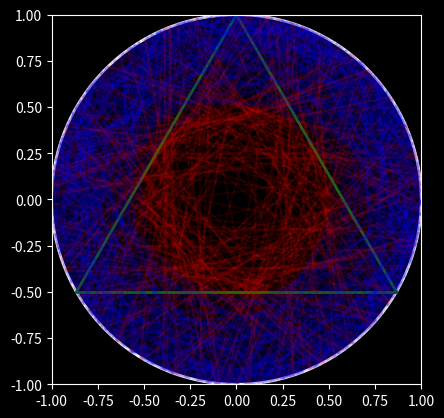

Here is the Python script that generated this plot:
import numpy as np
import matplotlib.pyplot as plt

num_chords = 10000


def draw_circle_and_triangle(ax):
    circle = plt.Circle((0, 0), 1, color='w', linewidth=2, fill=False)
    ax.add_patch(circle) 

    ax.plot([np.cos(np.pi / 2), np.cos(7 * np.pi / 6)], 
            [np.sin(np.pi / 2), np.sin(7 * np.pi / 6)], linewidth=2, color='g')
    ax.plot([np.cos(np.pi / 2), np.cos(- np.pi / 6)],  
            [np.sin(np.pi / 2), np.sin(- np.pi / 6)], linewidth=2, color='g')
    ax.plot([np.cos(- np.pi / 6), np.cos(7 * np.pi / 6)],  
            [np.sin(- np.pi / 6), np.sin(7 * np.pi / 6)], linewidth=2, color='g')


def bertrand_simulation(method_number):
    count_long_chords = 0

    plt.style.use('dark_background')
    fig, ax = plt.subplots()
    ax.set_aspect('equal', 'box')
    ax.set_xlim((-1, 1)) 
    ax.set_ylim((-1, 1))  

    draw_circle_and_triangle(ax)

    for i in range(num_chords):
        x, y = bertrand_methods[method_number]()
        x1, y1 = x[0], y[0]
        x2, y2 = x[1], y[1]

        chord_length = np.sqrt((x2 - x1) ** 2 + (y2 - y1) ** 2)

        if chord_length > np.sqrt(3):
            count_long_chords += 1
            color = 'r'  
        else:
            color = 'b'  

        if i < 1000:
            ax.plot([x1, x2], [y1, y2], color=color, alpha=0.1)

    probability_long_chords = count_long_chords / num_chords
    print(f'Probability of chords longer than triangle side: {probability_long_chords:.4f}')

    plt.show()


def bertrand1():
    """Method 1: Random points on the circle"""
    theta1 = np.random.rand() * 2 * np.pi
    theta2 = np.random.rand() * 2 * np.pi

    x = [np.cos(theta1), np.cos(theta2)]
    y = [np.sin(theta1), np.sin(theta2)]

    return x, y

def bertrand2():
    """Method 2: Random points inside the circle, then calculate the chord."""
    
    u1 = np.random.rand()
    u2 = np.random.rand()

    x = np.sqrt(u1) * np.cos(2 * np.pi * u2)
    y = np.sqrt(u1) * np.sin(2 * np.pi * u2)

    d = np.sqrt(x**2 + y**2)
    
    half_chord_length = np.sqrt(1 - d**2)  

    theta = np.arctan2(y, x) + np.pi / 2 

    x1 = x + half_chord_length * np.cos(theta)
    y1 = y + half_chord_length * np.sin(theta)

    x2 = x - half_chord_length * np.cos(theta)
    y2 = y - half_chord_length * np.sin(theta)
    
    return (x1, x2), (y1, y2)


bertrand_methods = {1: bertrand1, 2: bertrand2}

bertrand_simulation(2)
